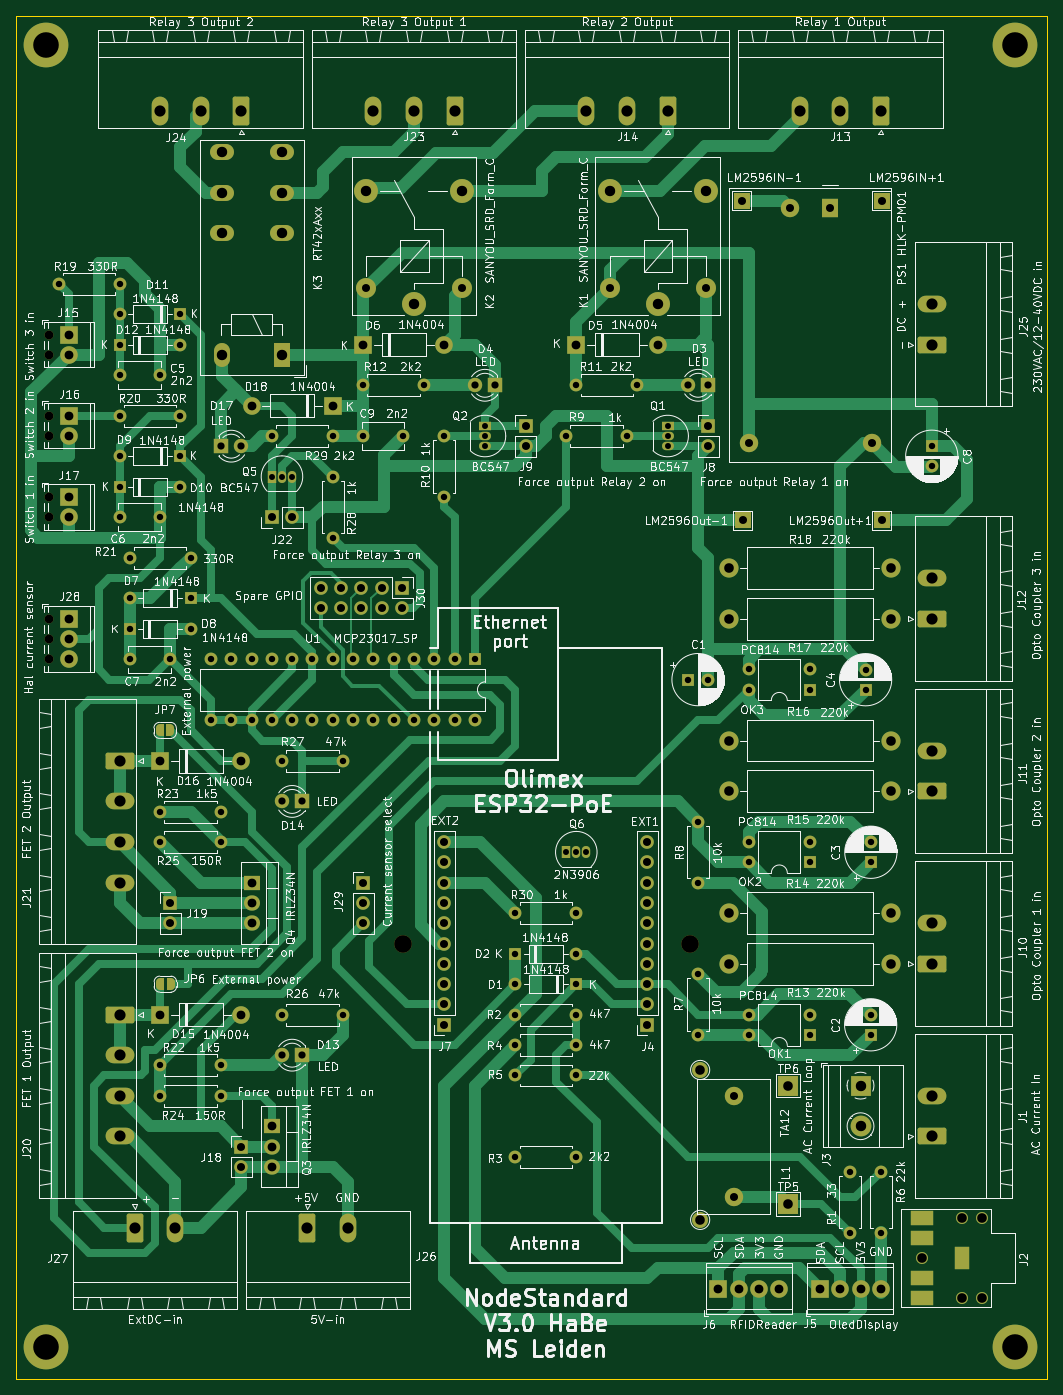
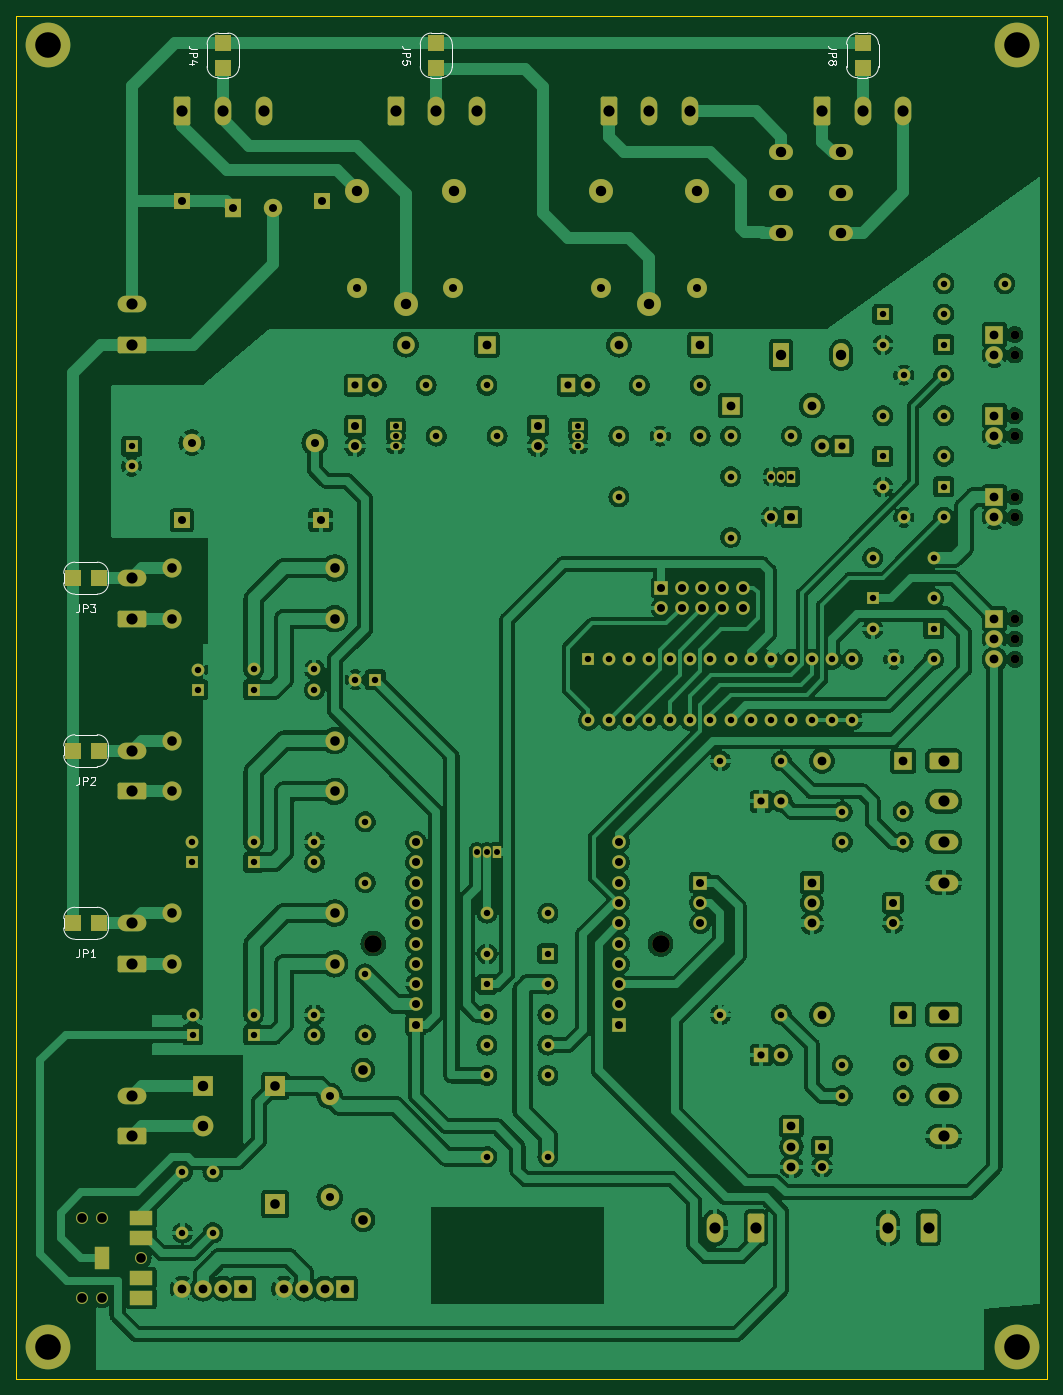
Circuit board: 11 layer files. Board 129.0 x 170.6 mm.
- bottom_copper: NodeStandard-B_Cu.gbr (586969 bytes)
- bottom_mask: NodeStandard-B_Mask.gbr (14352 bytes)
- paste: NodeStandard-B_Paste.gbr (1032 bytes)
- bottom_silk: NodeStandard-B_Silkscreen.gbr (8430 bytes)
- outline: NodeStandard-Edge_Cuts.gbr (743 bytes)
- top_copper: NodeStandard-F_Cu.gbr (52600 bytes)
- top_mask: NodeStandard-F_Mask.gbr (14837 bytes)
- paste: NodeStandard-F_Paste.gbr (513 bytes)
- top_silk: NodeStandard-F_Silkscreen.gbr (391854 bytes)
- drill: NodeStandard-NPTH.drl (795 bytes)
- drill: NodeStandard-PTH.drl (6259 bytes)

=== bottom_copper: NodeStandard-B_Cu.gbr (586969 bytes, source omitted) ===
=== bottom_mask: NodeStandard-B_Mask.gbr (14352 bytes, source omitted) ===
=== paste: NodeStandard-B_Paste.gbr ===
%TF.GenerationSoftware,KiCad,Pcbnew,6.0.1-79c1e3a40b~116~ubuntu20.04.1*%
%TF.CreationDate,2022-01-16T20:57:58+01:00*%
%TF.ProjectId,NodeStandard,4e6f6465-5374-4616-9e64-6172642e6b69,V3.0*%
%TF.SameCoordinates,Original*%
%TF.FileFunction,Paste,Bot*%
%TF.FilePolarity,Positive*%
%FSLAX46Y46*%
G04 Gerber Fmt 4.6, Leading zero omitted, Abs format (unit mm)*
G04 Created by KiCad (PCBNEW 6.0.1-79c1e3a40b~116~ubuntu20.04.1) date 2022-01-16 20:57:58*
%MOMM*%
%LPD*%
G01*
G04 APERTURE LIST*
G04 Aperture macros list*
%AMFreePoly0*
4,1,5,1.000000,-1.000000,-1.000000,-1.000000,-1.000000,1.000000,1.000000,1.000000,1.000000,-1.000000,1.000000,-1.000000,$1*%
G04 Aperture macros list end*
%ADD10FreePoly0,0.000000*%
%ADD11FreePoly0,90.000000*%
G04 APERTURE END LIST*
D10*
%TO.C,JP1*%
X147650000Y-135255000D03*
%TD*%
%TO.C,JP2*%
X147650000Y-113665000D03*
%TD*%
%TO.C,JP3*%
X147650000Y-92075000D03*
%TD*%
D11*
%TO.C,JP4*%
X128905000Y-25070000D03*
%TD*%
%TO.C,JP5*%
X102235000Y-25070000D03*
%TD*%
%TO.C,JP8*%
X48895000Y-25070000D03*
%TD*%
M02*

=== bottom_silk: NodeStandard-B_Silkscreen.gbr (8430 bytes, source omitted) ===
=== outline: NodeStandard-Edge_Cuts.gbr ===
%TF.GenerationSoftware,KiCad,Pcbnew,6.0.1-79c1e3a40b~116~ubuntu20.04.1*%
%TF.CreationDate,2022-01-16T20:57:59+01:00*%
%TF.ProjectId,NodeStandard,4e6f6465-5374-4616-9e64-6172642e6b69,V3.0*%
%TF.SameCoordinates,Original*%
%TF.FileFunction,Profile,NP*%
%FSLAX46Y46*%
G04 Gerber Fmt 4.6, Leading zero omitted, Abs format (unit mm)*
G04 Created by KiCad (PCBNEW 6.0.1-79c1e3a40b~116~ubuntu20.04.1) date 2022-01-16 20:57:59*
%MOMM*%
%LPD*%
G01*
G04 APERTURE LIST*
%TA.AperFunction,Profile*%
%ADD10C,0.100000*%
%TD*%
G04 APERTURE END LIST*
D10*
X25781000Y-21717000D02*
X25781000Y-192278000D01*
X25781000Y-192278000D02*
X154813000Y-192278000D01*
X154813000Y-192278000D02*
X154813000Y-21717000D01*
X154813000Y-21717000D02*
X25781000Y-21717000D01*
M02*

=== top_copper: NodeStandard-F_Cu.gbr (52600 bytes, source omitted) ===
=== top_mask: NodeStandard-F_Mask.gbr (14837 bytes, source omitted) ===
=== paste: NodeStandard-F_Paste.gbr ===
%TF.GenerationSoftware,KiCad,Pcbnew,6.0.1-79c1e3a40b~116~ubuntu20.04.1*%
%TF.CreationDate,2022-01-16T20:57:58+01:00*%
%TF.ProjectId,NodeStandard,4e6f6465-5374-4616-9e64-6172642e6b69,V3.0*%
%TF.SameCoordinates,Original*%
%TF.FileFunction,Paste,Top*%
%TF.FilePolarity,Positive*%
%FSLAX46Y46*%
G04 Gerber Fmt 4.6, Leading zero omitted, Abs format (unit mm)*
G04 Created by KiCad (PCBNEW 6.0.1-79c1e3a40b~116~ubuntu20.04.1) date 2022-01-16 20:57:58*
%MOMM*%
%LPD*%
G01*
G04 APERTURE LIST*
G04 APERTURE END LIST*
M02*

=== top_silk: NodeStandard-F_Silkscreen.gbr (391854 bytes, source omitted) ===
=== drill: NodeStandard-NPTH.drl ===
M48
; DRILL file {KiCad 6.0.1-79c1e3a40b~116~ubuntu20.04.1} date zo 16 jan 2022 20:58:06 CET
; FORMAT={-:-/ absolute / metric / decimal}
; #@! TF.CreationDate,2022-01-16T20:58:06+01:00
; #@! TF.GenerationSoftware,Kicad,Pcbnew,6.0.1-79c1e3a40b~116~ubuntu20.04.1
; #@! TF.FileFunction,NonPlated,1,2,NPTH
FMAT,2
METRIC
; #@! TA.AperFunction,NonPlated,NPTH,ComponentDrill
T1C1.100
; #@! TA.AperFunction,NonPlated,NPTH,ComponentDrill
T2C1.200
; #@! TA.AperFunction,NonPlated,NPTH,ComponentDrill
T3C2.200
%
G90
G05
T1
X29.845Y-61.595
X29.845Y-64.135
X29.845Y-71.755
X29.845Y-74.295
X29.845Y-81.915
X29.845Y-84.455
X29.845Y-97.155
X29.845Y-99.695
X29.845Y-102.235
T2
X139.115Y-177.165
X144.115Y-172.165
X144.115Y-182.165
X146.615Y-172.165
X146.615Y-182.165
T3
X74.168Y-137.858
X110.109Y-137.795
T0
M30

=== drill: NodeStandard-PTH.drl (6259 bytes, source omitted) ===
